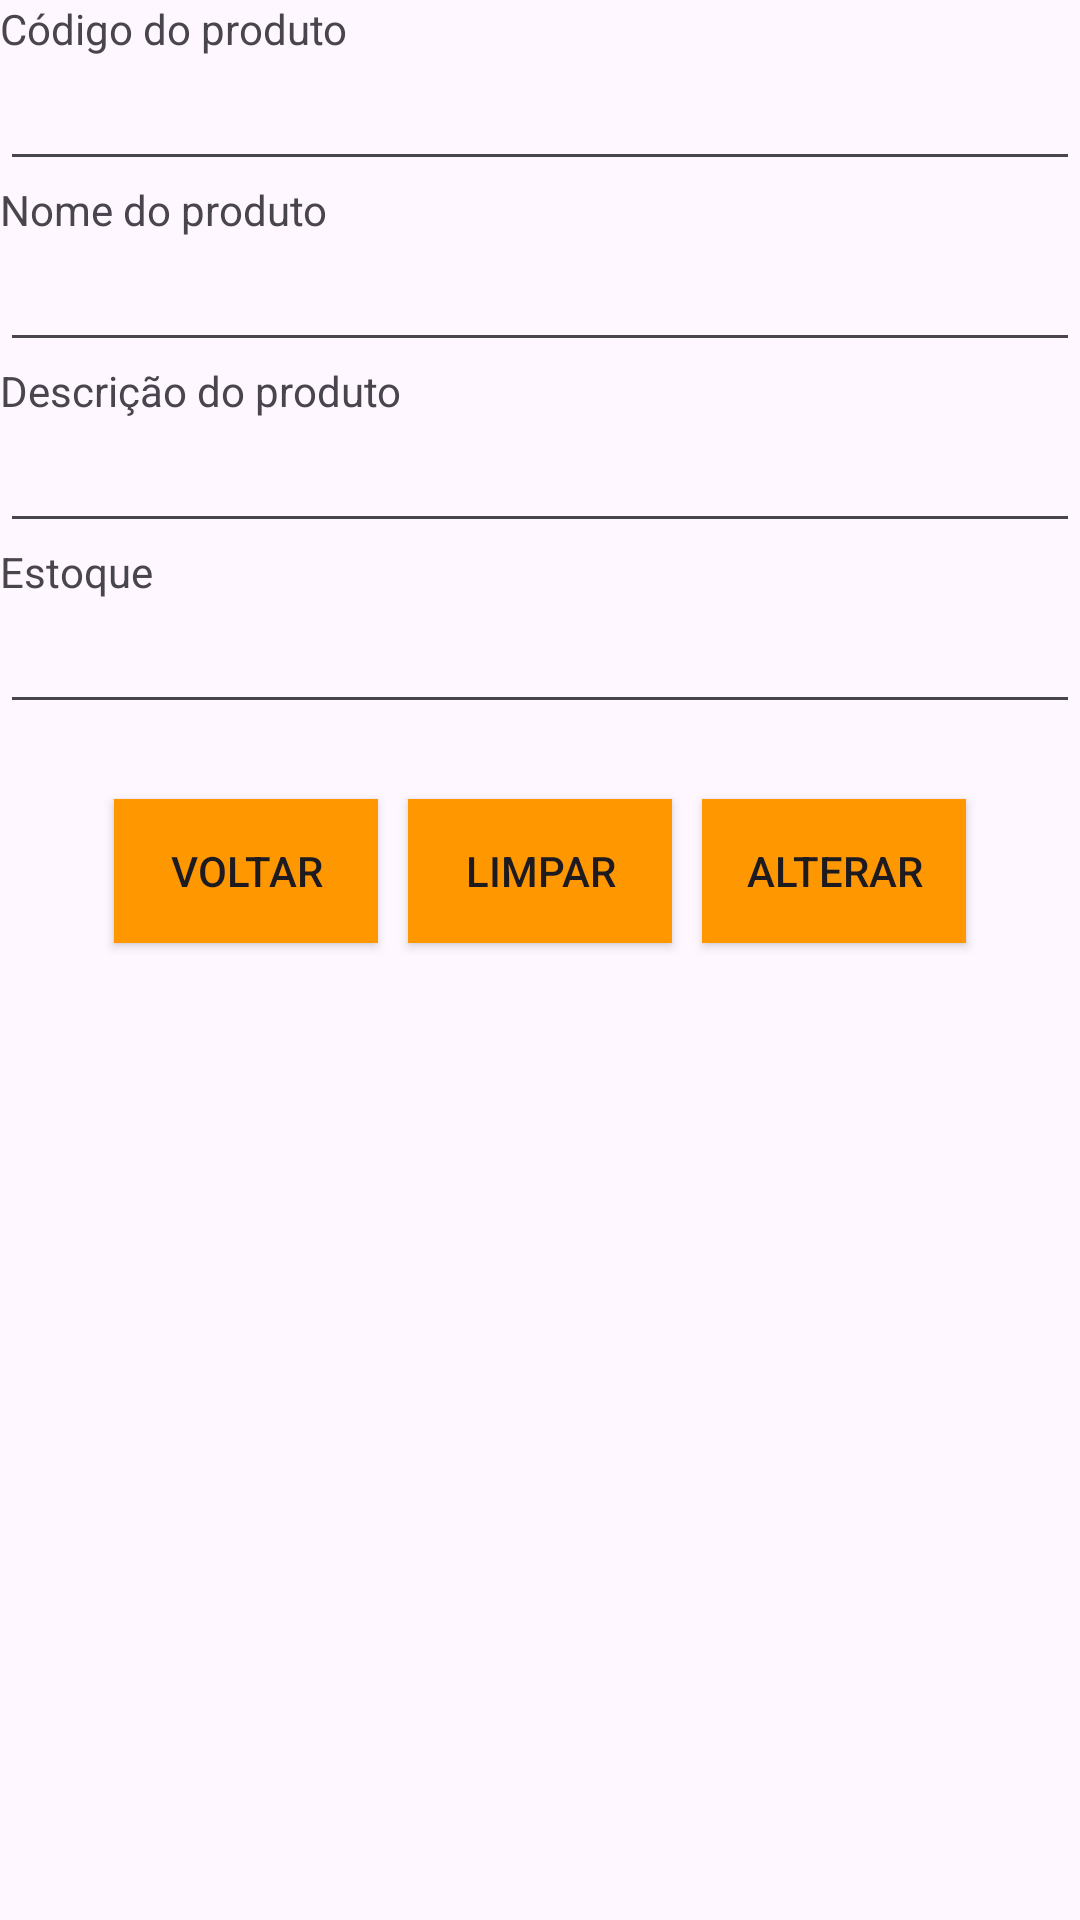

Produce the Android XML layout that renders to this screen, including the resource entries it uses.
<!-- AndroidManifest.xml: application theme Theme.GerenciadorDeEstoque -->
<!-- res/layout/fragment_update_view.xml -->
<?xml version="1.0" encoding="utf-8"?>
<FrameLayout xmlns:android="http://schemas.android.com/apk/res/android"
    xmlns:app="http://schemas.android.com/apk/res-auto"
    xmlns:tools="http://schemas.android.com/tools"
    android:layout_width="match_parent"
    android:layout_height="match_parent"
    tools:context=".UpdateView">

    <androidx.constraintlayout.widget.ConstraintLayout
        android:layout_width="match_parent"
        android:layout_height="match_parent">

        <LinearLayout
            android:id="@+id/linearLayoutDelete"
            android:layout_width="match_parent"
            android:layout_height="wrap_content"
            android:orientation="vertical"
            app:layout_constraintEnd_toEndOf="parent"
            app:layout_constraintStart_toStartOf="parent"
            app:layout_constraintTop_toTopOf="parent">

            <TextView
                android:id="@+id/textView6"
                android:layout_width="match_parent"
                android:layout_height="wrap_content"
                android:text="@string/code_label" />

            <EditText
                android:id="@+id/etCodeUpdate"
                android:layout_width="match_parent"
                android:layout_height="wrap_content"
                android:ems="10"
                android:inputType="number" />

            <TextView
                android:id="@+id/textView7"
                android:layout_width="match_parent"
                android:layout_height="wrap_content"
                android:text="@string/name_label" />

            <EditText
                android:id="@+id/etNameUpdate"
                android:layout_width="match_parent"
                android:layout_height="wrap_content"
                android:ems="10"
                android:inputType="text" />

            <TextView
                android:id="@+id/textView8"
                android:layout_width="match_parent"
                android:layout_height="wrap_content"
                android:text="@string/description_label" />

            <EditText
                android:id="@+id/etDescriptionUpdate"
                android:layout_width="match_parent"
                android:layout_height="wrap_content"
                android:ems="10"
                android:inputType="text|textMultiLine" />

            <TextView
                android:id="@+id/textView9"
                android:layout_width="match_parent"
                android:layout_height="wrap_content"
                android:text="@string/quantity_label" />

            <EditText
                android:id="@+id/etQuantityUpdate"
                android:layout_width="match_parent"
                android:layout_height="wrap_content"
                android:ems="10"
                android:inputType="number" />

        </LinearLayout>

        <LinearLayout
            android:layout_width="wrap_content"
            android:layout_height="wrap_content"
            android:layout_marginTop="20dp"
            android:gravity="center"
            android:orientation="horizontal"
            app:layout_constraintEnd_toEndOf="parent"
            app:layout_constraintStart_toStartOf="parent"
            app:layout_constraintTop_toBottomOf="@+id/linearLayoutDelete">

            <Button
                android:id="@+id/btnBack"
                android:layout_width="wrap_content"
                android:layout_height="wrap_content"
                android:layout_margin="@dimen/main_menu_btn_margin"
                android:background="@color/secondary_color"
                android:backgroundTint="@color/secondary_color"
                android:text="@string/back" />

            <Button
                android:id="@+id/btnReset"
                android:layout_width="wrap_content"
                android:layout_height="wrap_content"
                android:layout_margin="@dimen/main_menu_btn_margin"
                android:layout_weight="1"
                android:background="@color/secondary_color"
                android:backgroundTint="@color/secondary_color"
                android:text="@string/reset_form" />

            <Button
                android:id="@+id/btnUpdate"
                android:layout_width="wrap_content"
                android:layout_height="wrap_content"
                android:layout_margin="@dimen/main_menu_btn_margin"
                android:layout_weight="1"
                android:background="@color/secondary_color"
                android:backgroundTint="@color/secondary_color"
                android:text="@string/update_product" />

        </LinearLayout>

    </androidx.constraintlayout.widget.ConstraintLayout>

</FrameLayout>
<!-- resources referenced by this layout -->
<resources>
  <color name="secondary_color">#FF9800</color>
  <dimen name="main_menu_btn_margin">5dp</dimen>
  <string name="back">Voltar</string>
  <string name="code_label">Código do produto</string>
  <string name="description_label">Descrição do produto</string>
  <string name="name_label">Nome do produto</string>
  <string name="quantity_label">Estoque</string>
  <string name="reset_form">Limpar</string>
  <string name="update_product">Alterar</string>
  <style name="Theme.GerenciadorDeEstoque" parent="Base.Theme.GerenciadorDeEstoque" />
  <style name="Base.Theme.GerenciadorDeEstoque" parent="Theme.Material3.DayNight.NoActionBar">
          
          
      </style>
</resources>
